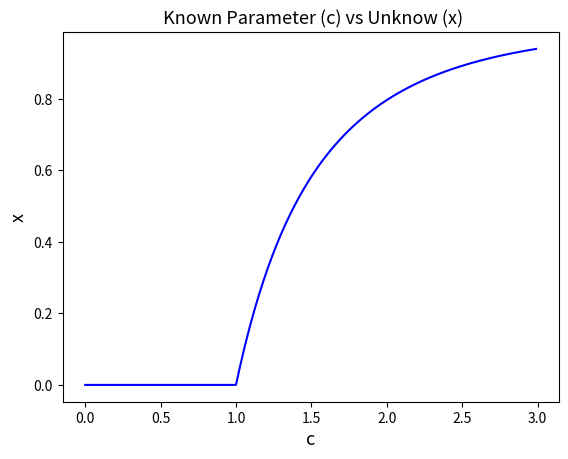

Reproduce this figure in Python.
# [redacted]
# WORKLOAD: Jashan
# PURPOSE:
    
# Pseudocode 3(a):
# Import necessary modules (numpy, matplotlib)
# Define all variabels and constants 
# Set up simple relaxation algorithm 
# Loop untill error is small enough
# Print the result
# Define c from 0 to 3 in steps of 0.01
# Plot x vs c 

import numpy as np
import matplotlib.pyplot as plt

"""############################################################################
############################# Question 3(a)    ################################
############################# Exercise 6.10(a) ################################                             
############################################################################"""
# Define all variabels and constants 
c = 2      # constant
accuracy = 1e-6

# This loop is set for 100 steps, however since we need only 10^-6 accuracy 
# it will stop earlier
for k in range(50):   
    x1 = 1      # inital guess for  x  
    error = 1   # inital guess for the error, set it equal to x1
    steps = 0    # Number of iterations
    
    # Loop untill error is small enough
    while error > accuracy:
        x1,x2 = 1 - np.exp(-c*x1), x1
        error =np.abs((x1-x2) / (1 - 1 / (c*np.exp(-c * x1))))
        steps += 1
print('\nQuestion 3(a):')       
print('The solution is', x1)

"""############################################################################
############################# Question 3(a)    ################################
############################# Exercise 6.10(b) ################################                             
############################################################################"""

new_c = np.arange(0,3,0.01)
accuracy = 1e-6
x_values = []
for i in range(len(new_c)):   
    x11 = 1      # inital guess for  x  
    error = 1   # inital guess for the error, set it equal to x1
    steps1 = 0    # Number of iterations
    # Loop untill error is small enough
    while error > accuracy:
        x11,x22 = 1 - np.exp(-new_c[i]*x11), x11
        error = np.abs((x11-x22) / (1 - 1 / (c*np.exp(-new_c[i] * x1))))
        steps1 += 1
    x_values.append(x11)
plt.plot(new_c,x_values,c='b')
plt.title(' Known Parameter (c) vs Unknow (x)',fontsize=13)
plt.xlabel('c',fontsize=13)
plt.ylabel('x',fontsize=13)

"""############################################################################
############################# Question 3(b)    ################################
############################# Exercise 6.11(b) ################################                             
############################# Simple Relaxation ############################"""

# Pseudocode 3(b):
# Import necessary modules (numpy, matplotlib)
# Define all variabels and constants 
# Loop untill error is small enough (10^-6)
# Print result and number of steps that programs took to get an accuracy of 10^-6
# Set omega = 0.9675 to get the best outcome
# Modify loop according to overrelation method
# Loop untill error is small enough (10^-6)
# Print the results and steps

# Define all variabels and constants 

c = 2      # constant
accuracy = 1e-6
x1 = 1      # inital guess for  x  
error = 1   # inital guess for the error, set it equal to x1
steps = 0    # Number of iterations

# Loop untill error is small enough
while error > accuracy:
    x1,x2 = 1 - np.exp(-c*x1), x1
    error = np.abs((x1-x2) / (1 - 1 / (c*np.exp(-c * x1))))
    steps += 1
    
#Print result and number of steps 
print('\nQuestion 3(b):\n')
print('Excercise 6.11(b)')       
print('The solution is', x1,'. It takes 14 steps to get an accuracy of 10^-6.')

"""############################################################################
############################# Question 3(b)    ################################
############################# Exercise 6.11(c) ################################                             
############################# Overrelaxation   #############################"""

c = 2      # constant
w = 0.9675 # omega
accuracy = 1e-6

x1 = 1      # inital guess for  x  
error = 1   # inital guess for the error, set it equal to x1
steps = 0   # Number of iterations
# Loop untill error is small enough
while error > accuracy:
    x1,x2 = ((1 + w) * (1 - np.exp(-c * x1))) - w * x1, x1
    error = np.abs((x1 - x2) / (1 - 1 / (((1+w) * (c * np.exp(-c * x1 ))) - w )))
    steps += 1
# Print the results and steps
print('\nExcercise 6.11(c)')    
print('After trying couple of different omega (w), we found, w = 0.9675, was able to get'
      ' the calculation to converge at least twice as fast as the simple relaxtion method.\n'
      'The result of overrelaxtion method is',x1,'\nIt takes',steps,'steps to get ' 
      'an accuracy of 10^-6',)







    
